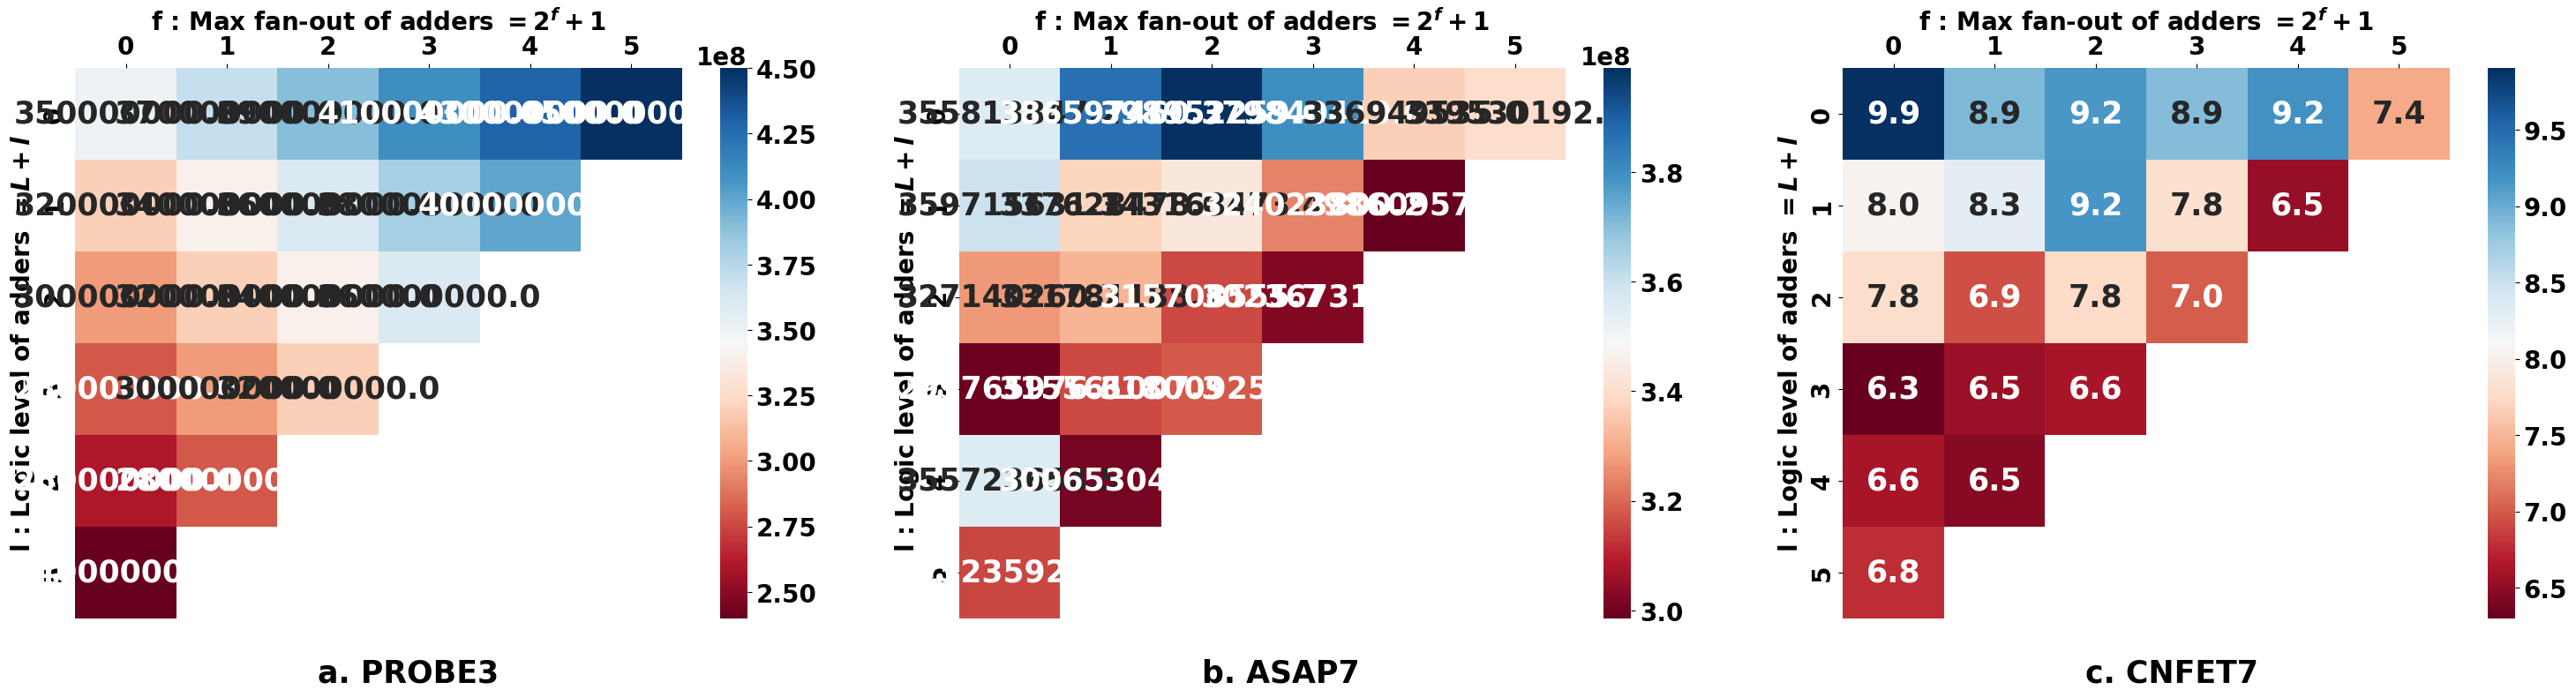

Write the Python code that produced this figure.
import numpy as np
import matplotlib.pyplot as plt
import seaborn as sns
import matplotlib.font_manager as font_manager

plt.rcParams['font.family'] = 'Courier New'
plt.rcParams['font.weight'] = 'bold'
plt.rcParams['axes.labelweight'] = 'bold'
plt.rcParams['axes.titleweight'] = 'bold'
plt.rcParams['xtick.labelsize'] = 20
plt.rcParams['ytick.labelsize'] = 20
plt.rcParams['axes.labelsize'] = 20

# Define data for PROBE3 as a hypothetical example
data3 = np.array([
    [350000000, 370000000, 390000000, 410000000, 430000000, 450000000],
    [320000000, 340000000, 360000000, 380000000, 400000000, np.nan],
    [300000000, 320000000, 340000000, 360000000, np.nan, np.nan],
    [280000000, 300000000, 320000000, np.nan, np.nan, np.nan],
    [260000000, 280000000, np.nan, np.nan, np.nan, np.nan],
    [240000000, np.nan, np.nan, np.nan, np.nan, np.nan]
])

# Your existing data arrays
data = np.array([
    [355813847.2, 386597460.3, 398952259.6, 379840419.6, 336949535, 339530192.2],
    [359715631.1, 337628478.6, 343163473.4, 324023800.2, 298609574.9, np.nan],
    [327140260.7, 331781188.1, 315708555.7, 302367319, np.nan, np.nan],
    [299765976.6, 315561007.3, 318009256.5, np.nan, np.nan, np.nan],
    [355723654.5, 300653046.3, np.nan, np.nan, np.nan, np.nan],
    [315235922.5, np.nan, np.nan, np.nan, np.nan, np.nan]
])
data2 = np.array([
    [9.904354778, 8.912521267, 9.155492077, 8.886287361, 9.19280033, 7.418483793],
    [8.036063426, 8.29523961, 9.168848531, 7.8114751, 6.535799847, np.nan],
    [7.785320866, 6.942586153, 7.76095731, 7.017071175, np.nan, np.nan],
    [6.301390677, 6.54877406, 6.618666948, np.nan, np.nan, np.nan],
    [6.618666948, 6.46728567, np.nan, np.nan, np.nan, np.nan],
    [6.779197075, np.nan, np.nan, np.nan, np.nan, np.nan]
])

# Set up for 3 subplots
fig, axes = plt.subplots(1, 3, figsize=(30, 8))  # Adjust the figure size as necessary

# Configure each heatmap with individual color scaling
data_sets = [data3, data, data2]
titles = ["a. PROBE3", "b. ASAP7", "c. CNFET7"]

for i, dataset in enumerate(data_sets):
    vmin = np.nanmin(dataset)
    vmax = np.nanmax(dataset)
    sns.heatmap(dataset, annot=True, cmap='RdBu', xticklabels=np.arange(6), yticklabels=np.arange(6),
                annot_kws={"weight": "bold", "size": 25}, fmt=".1f", ax=axes[i], vmin=vmin, vmax=vmax)
    axes[i].xaxis.tick_top()
    axes[i].xaxis.set_label_position('top')
    axes[i].set_xlabel('f : Max fan-out of adders $=2^f+1$')
    axes[i].set_ylabel('l : Logic level of adders $=L+l$ ')
    axes[i].text(0.4, -0.1, titles[i], transform=axes[i].transAxes, va='center', fontsize=25)

# Adjust spacing and layout
plt.subplots_adjust(wspace=0.8)  # Adjust the spacing as needed
plt.tight_layout()
plt.show()
